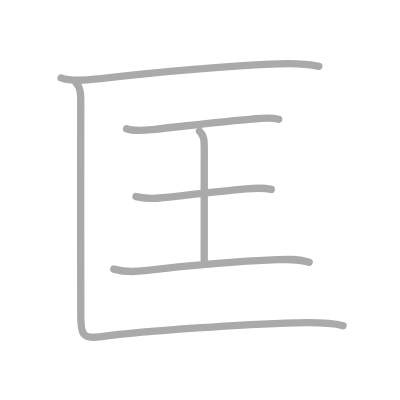
t = 0.00 s
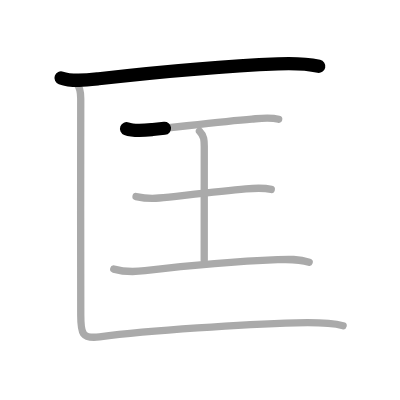
t = 1.25 s
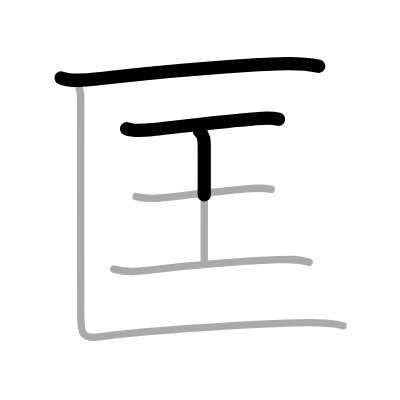
t = 2.50 s
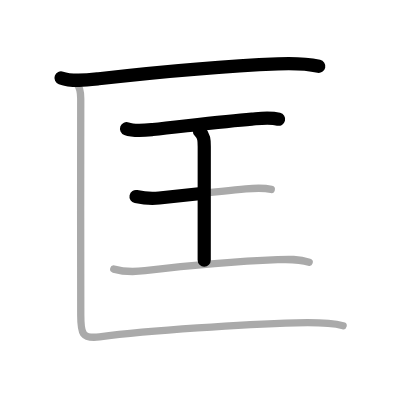
t = 3.50 s
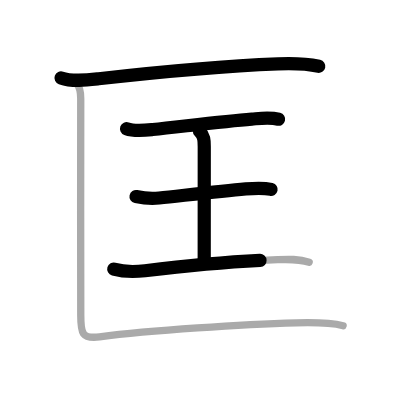
t = 4.75 s
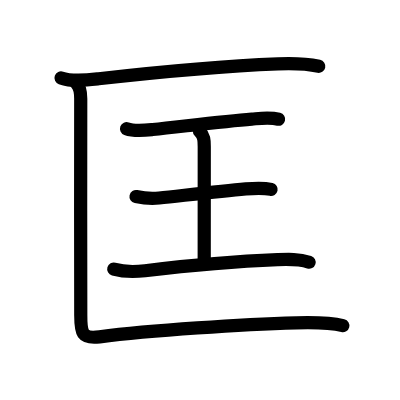
t = 6.00 s

The animated SVG that drew these frames (rendered in a browser with its animation timeline set to each time). Animation: 6 SMIL elements (animate=6); one cycle of 6.00 s.

<?xml version="1.0" standalone="no"?>
<!DOCTYPE svg PUBLIC "-//W3C//DTD SVG 1.1//EN"   "http://www.w3.org/Graphics/SVG/1.1/DTD/svg11.dtd">
<svg width="400px" height="400px"  version="1.1" xmlns="http://www.w3.org/2000/svg">
  <defs>
    <marker id="Triangle" viewBox="0 0 10 10" refX="0" refY="5" markerUnits="strokeWidth" markerWidth="3" style="stroke-opacity:0%;fill:#aaaaaa;" markerHeight="2" orient="auto">
      <path d="M 0 0 L 10 5 L 0 10 z" />
    </marker>
    
    <marker id="Arrow" viewBox="0 0 10 10" refX="5" refY="5" markerUnits="strokeWidth" markerWidth="1.8" style="stroke-opacity:0%;fill:#770000;" markerHeight="2" orient="auto">
      <path d="M 0 4 L 6 4 L 4 1 L 10 5 L 4 9 L 6 6 L 0 6 z" />
        <circle cx="5" cy="5" r="5" />
      </marker>
    
    <marker id="TriangleRed" viewBox="0 0 10 10" refX="0" refY="5" markerUnits="strokeWidth" markerWidth="3" style="stroke-opacity:0%;fill:#CC0000;" markerHeight="2" orient="auto">
      <path d="M 0 0 L 10 5 L 0 10 z" />
    </marker>
    
    <marker id="ArrowRed" viewBox="0 0 10 10" refX="5" refY="5" markerUnits="strokeWidth" markerWidth="1.8" style="stroke-opacity:0%;fill:#CC0000;" markerHeight="2" orient="auto">
      <path d="M 0 4 L 6 4 L 4 1 L 10 5 L 4 9 L 6 6 L 0 6 z" />
        <circle cx="5" cy="5" r="5" />
      </marker>
    
  </defs>
  
  <path style="fill:#ffffff; fill-opacity:100%; fill-rule:evenodd; stroke-width:0;" d="M 0 0 L 400px 0 L 400px 400px L 0 400px L 0 0" />

  <g transform="scale(3.6697247706422 3.6697247706422)">
<path style="fill:none; fill-opacity:0%; fill-rule:evenodd; stroke:#aaaaaa; stroke-opacity:100%; stroke-width: 1.5pt; stroke-linejoin:round; stroke-linecap:round;" d="M16.63 21.23c3.09 1.1 7.07 0.6 10.26 0.24c15.24-1.72 33.69-3.46 48.86-4.06c3.7-0.15 7.48-0.12 11.13 0.66"></path>
<path style="fill:none; fill-opacity:0%; fill-rule:evenodd; stroke:#aaaaaa; stroke-opacity:100%; stroke-width: 1.5pt; stroke-linejoin:round; stroke-linecap:round;" d="M34.49 35.07c2.09 0.79 5 0.45 7.13 0.23c7.55-0.77 19.09-2.25 27.01-2.86c2.39-0.18 4.94-0.52 7.3 0.06"></path>
<path style="fill:none; fill-opacity:0%; fill-rule:evenodd; stroke:#aaaaaa; stroke-opacity:100%; stroke-width: 1.5pt; stroke-linejoin:round; stroke-linecap:round;" d="M54.35 35.75c1.31 1.33 1.31 2.5 1.31 4.19c0 7.45-0.01 19.01-0.01 30.95"></path>
<path style="fill:none; fill-opacity:0%; fill-rule:evenodd; stroke:#aaaaaa; stroke-opacity:100%; stroke-width: 1.5pt; stroke-linejoin:round; stroke-linecap:round;" d="M37.07 53.57c2.05 0.43 4.51 0.58 6.3 0.39c6.48-0.68 16.41-1.83 23.63-2.48c2.36-0.21 4.59-0.4 6.92 0.14"></path>
<path style="fill:none; fill-opacity:0%; fill-rule:evenodd; stroke:#aaaaaa; stroke-opacity:100%; stroke-width: 1.5pt; stroke-linejoin:round; stroke-linecap:round;" d="M31 73.33c2.76 0.78 5.71 0.77 8.5 0.44c12.75-1.52 23.21-2.5 36.13-3.01c2.98-0.12 5.75-0.24 8.62 0.69"></path>
<path style="fill:none; fill-opacity:0%; fill-rule:evenodd; stroke:#aaaaaa; stroke-opacity:100%; stroke-width: 1.5pt; stroke-linejoin:round; stroke-linecap:round;" d="M20.77 22.63c1.06 1.06 1.24 2.45 1.23 4.25C21.92 38.78 22.01 72.25 22.01 86c0 4.68 0.26 6.41 5.11 5.79C41 90 66.5 88.38 80.75 87.98c4.13-0.11 8.74-0.23 12.75 0.77"></path>

<path style="fill:none; fill-opacity:0%; fill-rule:evenodd; stroke:#000000; stroke-opacity:100%; stroke-width: 2.7pt; stroke-linejoin:round; stroke-linecap:round;" d="M16.63 21.23c3.09 1.1 7.07 0.6 10.26 0.24c15.24-1.72 33.69-3.46 48.86-4.06c3.7-0.15 7.48-0.12 11.13 0.66" pathLength="100" stroke-dashoffset="100" stroke-dasharray="100 105"><animate id="dashAnim1" attributeName="stroke-dashoffset" from="100" to="0" dur="1s" calcMode="linear" fill="freeze"/></path>
<path style="fill:none; fill-opacity:0%; fill-rule:evenodd; stroke:#000000; stroke-opacity:100%; stroke-width: 2.7pt; stroke-linejoin:round; stroke-linecap:round;" d="M34.49 35.07c2.09 0.79 5 0.45 7.13 0.23c7.55-0.77 19.09-2.25 27.01-2.86c2.39-0.18 4.94-0.52 7.3 0.06" pathLength="100" stroke-dashoffset="100" stroke-dasharray="100 105"><animate id="dashAnim2" attributeName="stroke-dashoffset" from="100" to="0" dur="1s" calcMode="linear" begin="dashAnim1.end" fill="freeze"/></path>
<path style="fill:none; fill-opacity:0%; fill-rule:evenodd; stroke:#000000; stroke-opacity:100%; stroke-width: 2.7pt; stroke-linejoin:round; stroke-linecap:round;" d="M54.35 35.75c1.31 1.33 1.31 2.5 1.31 4.19c0 7.45-0.01 19.01-0.01 30.95" pathLength="100" stroke-dashoffset="100" stroke-dasharray="100 105"><animate id="dashAnim3" attributeName="stroke-dashoffset" from="100" to="0" dur="1s" calcMode="linear" begin="dashAnim2.end" fill="freeze"/></path>
<path style="fill:none; fill-opacity:0%; fill-rule:evenodd; stroke:#000000; stroke-opacity:100%; stroke-width: 2.7pt; stroke-linejoin:round; stroke-linecap:round;" d="M37.07 53.57c2.05 0.43 4.51 0.58 6.3 0.39c6.48-0.68 16.41-1.83 23.63-2.48c2.36-0.21 4.59-0.4 6.92 0.14" pathLength="100" stroke-dashoffset="100" stroke-dasharray="100 105"><animate id="dashAnim4" attributeName="stroke-dashoffset" from="100" to="0" dur="1s" calcMode="linear" begin="dashAnim3.end" fill="freeze"/></path>
<path style="fill:none; fill-opacity:0%; fill-rule:evenodd; stroke:#000000; stroke-opacity:100%; stroke-width: 2.7pt; stroke-linejoin:round; stroke-linecap:round;" d="M31 73.33c2.76 0.78 5.71 0.77 8.5 0.44c12.75-1.52 23.21-2.5 36.13-3.01c2.98-0.12 5.75-0.24 8.62 0.69" pathLength="100" stroke-dashoffset="100" stroke-dasharray="100 105"><animate id="dashAnim5" attributeName="stroke-dashoffset" from="100" to="0" dur="1s" calcMode="linear" begin="dashAnim4.end" fill="freeze"/></path>
<path style="fill:none; fill-opacity:0%; fill-rule:evenodd; stroke:#000000; stroke-opacity:100%; stroke-width: 2.7pt; stroke-linejoin:round; stroke-linecap:round;" d="M20.77 22.63c1.06 1.06 1.24 2.45 1.23 4.25C21.92 38.78 22.01 72.25 22.01 86c0 4.68 0.26 6.41 5.11 5.79C41 90 66.5 88.38 80.75 87.98c4.13-0.11 8.74-0.23 12.75 0.77" pathLength="100" stroke-dashoffset="100" stroke-dasharray="100 105"><animate id="dashAnim6" attributeName="stroke-dashoffset" from="100" to="0" dur="1s" calcMode="linear" begin="dashAnim5.end" fill="freeze"/></path>

</g>

</svg>  
          
